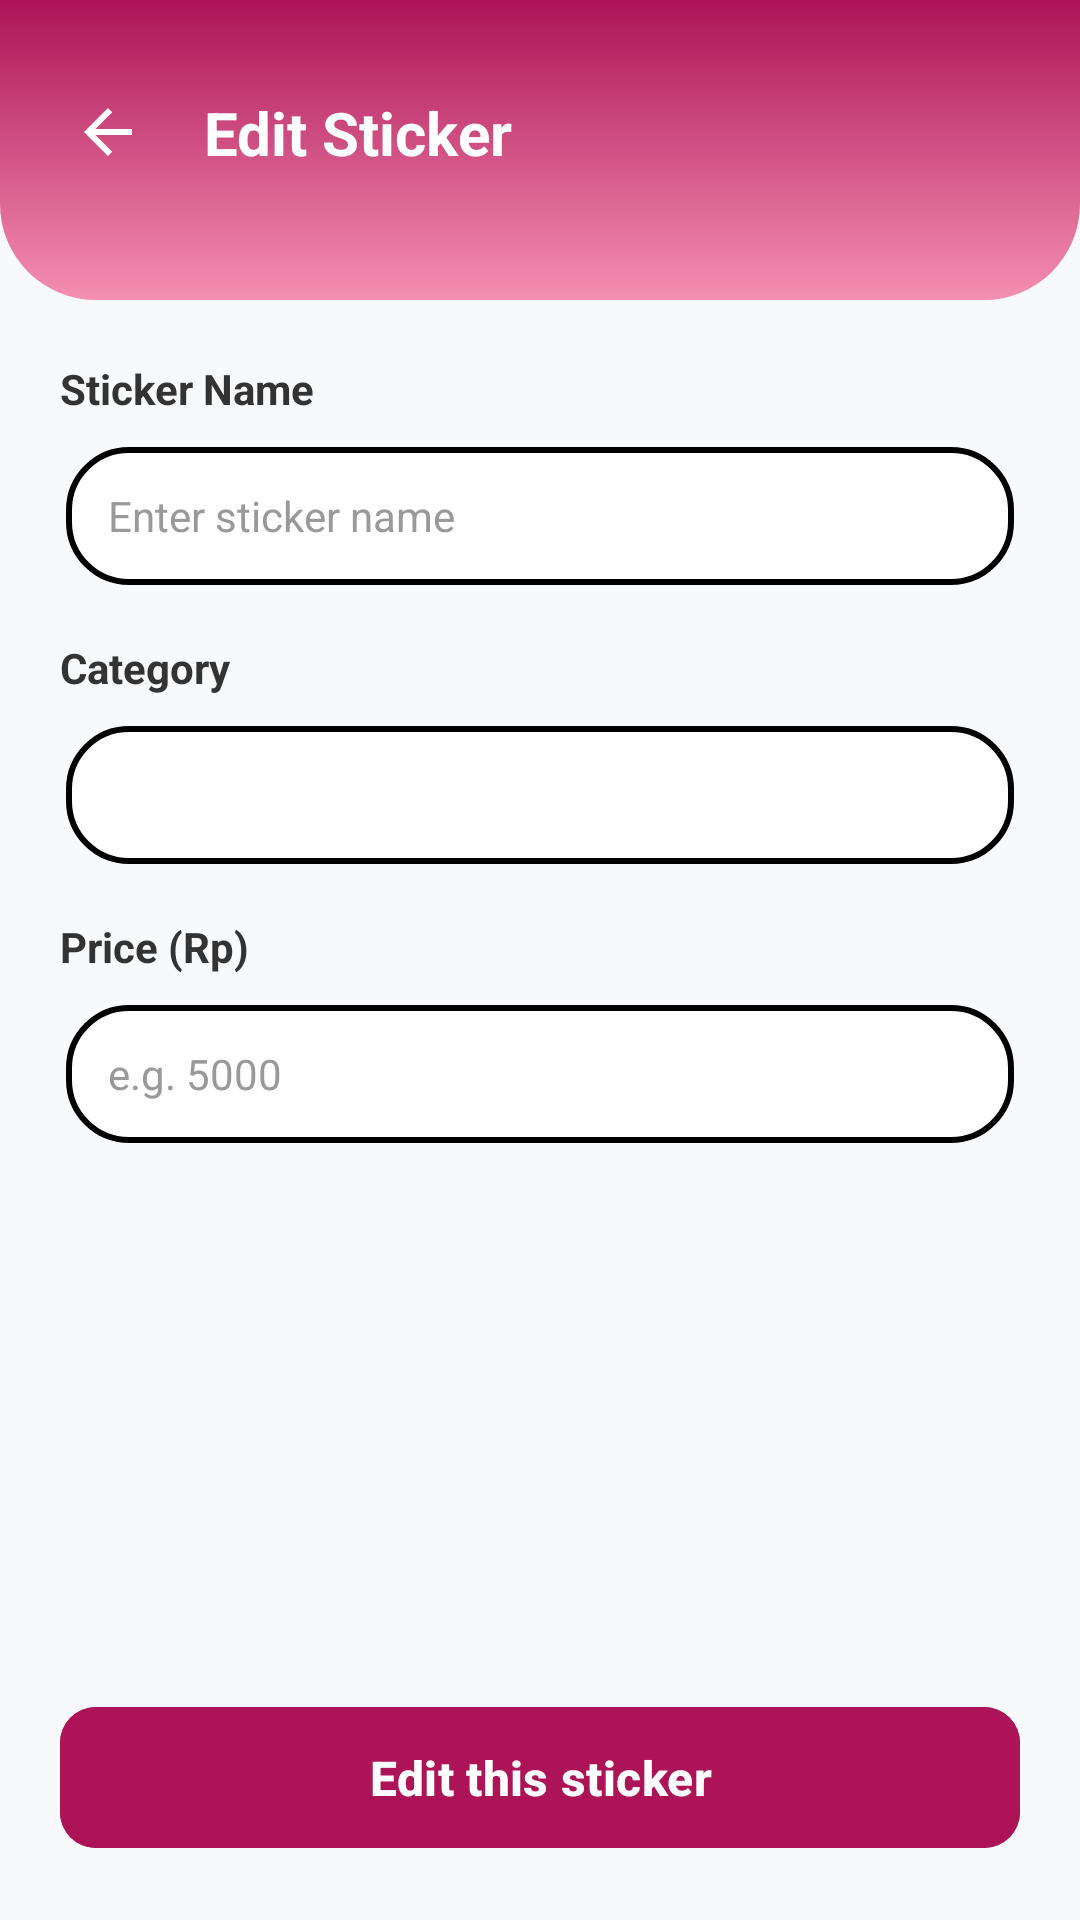

Reconstruct the res/layout file that produces this screen, plus the resources it refers to.
<!-- AndroidManifest.xml: application theme Theme.StickIt_App -->
<!-- res/layout/activity_editsticker.xml -->
<?xml version="1.0" encoding="utf-8"?>
<androidx.constraintlayout.widget.ConstraintLayout xmlns:android="http://schemas.android.com/apk/res/android"
    xmlns:app="http://schemas.android.com/apk/res-auto"
    xmlns:tools="http://schemas.android.com/tools"
    android:id="@+id/main"
    android:layout_width="match_parent"
    android:layout_height="match_parent"
    android:background="#F8F9FA"
    tools:context=".Editsticker">

    
    <View
        android:id="@+id/headerBackground"
        android:layout_width="match_parent"
        android:layout_height="100dp"
        android:background="@drawable/bg_home_header"
        app:layout_constraintTop_toTopOf="parent" />

    <ImageButton
        android:id="@+id/btnBack"
        android:layout_width="48dp"
        android:layout_height="48dp"
        android:layout_marginStart="12dp"
        android:layout_marginTop="20dp"
        android:background="?attr/selectableItemBackgroundBorderless"
        android:src="?attr/homeAsUpIndicator"
        app:layout_constraintStart_toStartOf="parent"
        app:layout_constraintTop_toTopOf="parent"
        app:tint="#FFFFFF" />

    <TextView
        android:id="@+id/tvTitle"
        android:layout_width="wrap_content"
        android:layout_height="wrap_content"
        android:layout_marginStart="8dp"
        android:text="Edit Sticker"
        android:textColor="#FFFFFF"
        android:textSize="20sp"
        android:textStyle="bold"
        app:layout_constraintBottom_toBottomOf="@id/btnBack"
        app:layout_constraintStart_toEndOf="@id/btnBack"
        app:layout_constraintTop_toTopOf="@id/btnBack" />

    
    <androidx.core.widget.NestedScrollView
        android:id="@+id/scrollView"
        android:layout_width="match_parent"
        android:layout_height="0dp"
        android:fillViewport="true"
        app:layout_constraintBottom_toTopOf="@id/btnEditSticker"
        app:layout_constraintTop_toBottomOf="@id/headerBackground">

        <LinearLayout
            android:layout_width="match_parent"
            android:layout_height="wrap_content"
            android:orientation="vertical"
            android:padding="20dp">

            
            <TextView
                android:layout_width="wrap_content"
                android:layout_height="wrap_content"
                android:text="Sticker Name"
                android:textColor="#333333"
                android:textSize="14sp"
                android:textStyle="bold" />

            <EditText
                android:id="@+id/etStickerNameEdit"
                android:layout_width="match_parent"
                android:layout_height="50dp"
                android:layout_marginTop="8dp"
                android:background="@drawable/bg_input_field"
                android:hint="Enter sticker name"
                android:paddingHorizontal="16dp"
                android:textColor="#000000"
                android:textColorHint="#999999"
                android:textCursorDrawable="@null"
                android:textSize="14sp" />

            
            <TextView
                android:layout_width="wrap_content"
                android:layout_height="wrap_content"
                android:layout_marginTop="16dp"
                android:text="Category"
                android:textColor="#333333"
                android:textSize="14sp"
                android:textStyle="bold" />

            <Spinner
                android:id="@+id/spinnerCategoryEdit"
                android:layout_width="match_parent"
                android:layout_height="50dp"
                android:layout_marginTop="8dp"
                android:background="@drawable/bg_input_field" />

            
            <TextView
                android:layout_width="wrap_content"
                android:layout_height="wrap_content"
                android:layout_marginTop="16dp"
                android:text="Price (Rp)"
                android:textColor="#333333"
                android:textSize="14sp"
                android:textStyle="bold" />

            <EditText
                android:id="@+id/etPriceEdit"
                android:layout_width="match_parent"
                android:layout_height="50dp"
                android:layout_marginTop="8dp"
                android:background="@drawable/bg_input_field"
                android:hint="e.g. 5000"
                android:inputType="number"
                android:paddingHorizontal="16dp"
                android:textColor="#000000"
                android:textColorHint="#999999"
                android:textCursorDrawable="@null"
                android:textSize="14sp" />

            
            <View
                android:layout_width="match_parent"
                android:layout_height="20dp" />

        </LinearLayout>
    </androidx.core.widget.NestedScrollView>

    
    <com.google.android.material.button.MaterialButton
        android:id="@+id/btnEditSticker"
        android:layout_width="match_parent"
        android:layout_height="55dp"
        android:layout_margin="20dp"
        android:text="Edit this sticker"
        android:textAllCaps="false"
        android:textSize="16sp"
        android:textStyle="bold"
        app:cornerRadius="12dp"
        android:backgroundTint="#AD1457"
        app:layout_constraintBottom_toBottomOf="parent" />

</androidx.constraintlayout.widget.ConstraintLayout>
<!-- resources referenced by this layout -->
<resources>
  <!-- drawable bg_home_header (drawable) -->
  <?xml version="1.0" encoding="utf-8"?>
  <shape xmlns:android="http://schemas.android.com/apk/res/android"
      android:shape="rectangle">
      <gradient
          android:angle="270"
          android:endColor="#F48FB1"
          android:startColor="#AD1457"
          android:type="linear" />
      <corners
          android:bottomLeftRadius="32dp"
          android:bottomRightRadius="32dp" />
  </shape>
  <!-- drawable bg_input_field (drawable) -->
  <?xml version="1.0" encoding="utf-8"?>
  <inset xmlns:android="http://schemas.android.com/apk/res/android"
      android:inset="2dp"> <shape android:shape="rectangle">
      <solid android:color="#FFFFFF" />
  
      <stroke
          android:width="2dp"
          android:color="#000000" />
  
      <corners android:radius="20dp" />
  </shape>
  </inset>
  <style name="Theme.StickIt_App" parent="Base.Theme.StickIt_App" />
  <style name="Base.Theme.StickIt_App" parent="Theme.Material3.DayNight.NoActionBar">
          
          
      </style>
</resources>
